Dataset: pokemon (GitHub, josunesorbet/pokemon). Classes: Abra, Aerodactyl, Alakazam, Alolan Sandslash, Arbok, Arcanine, Articuno, Beedrill, Bellsprout, Blastoise, Bulbasaur, Butterfree, Caterpie, Chansey, Charizard, Charmander, Charmeleon, Clefable, Clefairy, Cloyster, Cubone, Dewgong, Diglett, Ditto, Dodrio, Doduo, Dragonair, Dragonite, Dratini, Drowzee, Dugtrio, Eevee, Ekans, Electabuzz, Electrode, Exeggcute, Exeggutor, Farfetchd, Fearow, Flareon, Gastly, Gengar, Geodude, Gloom, Golbat, Goldeen, Golduck, Golem, Graveler, Grimer, Growlithe, Gyarados, Haunter, Hitmonchan, Hitmonlee, Horsea, Hypno, Ivysaur, Jigglypuff, Jolteon, Jynx, Kabuto, Kabutops, Kadabra, Kakuna, Kangaskhan, Kingler, Koffing, Krabby, Lapras, Lickitung, Machamp, Machoke, Machop, Magikarp, Magmar, Magnemite, Magneton, Mankey, Marowak, Meowth, Metapod, Mew, Mewtwo, Moltres, Mr Mime, Muk, Nidoking, Nidoqueen, Nidorina, Nidorino, Ninetales, Oddish, Omanyte, Omastar, Onix, Paras, Parasect, Persian, Pidgeot, Pidgeotto, Pidgey, Pikachu, Pinsir, Poliwag, Poliwhirl, Poliwrath, Ponyta, Porygon, Primeape, Psyduck, Raichu, Rapidash, Raticate, Rattata, Rhydon, Rhyhorn, Sandshrew, Sandslash, Scyther, Seadra, Seaking, Seel, Shellder, Slowbro, Slowpoke, Snorlax, Spearow, Squirtle, Starmie, Staryu, Tangela, Tauros, Tentacool, Tentacruel, Vaporeon, Venomoth, Venonat, Venusaur, Victreebel, Vileplume, Voltorb, Vulpix, Wartortle, Weedle, Weepinbell, Weezing, Wigglytuff, Zapdos, Zubat.

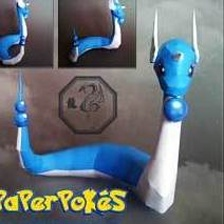
Label: Dragonair

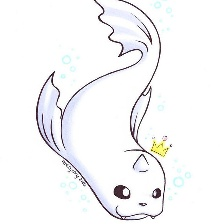
Label: Dewgong

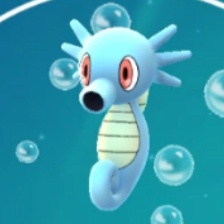
Label: Horsea

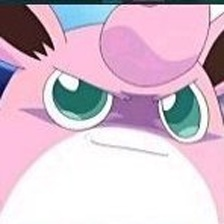
Label: Wigglytuff

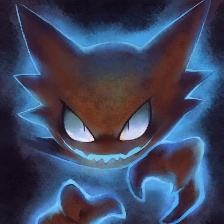
Label: Haunter

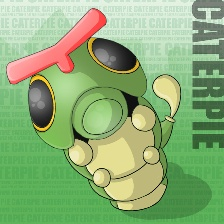
Label: Caterpie
